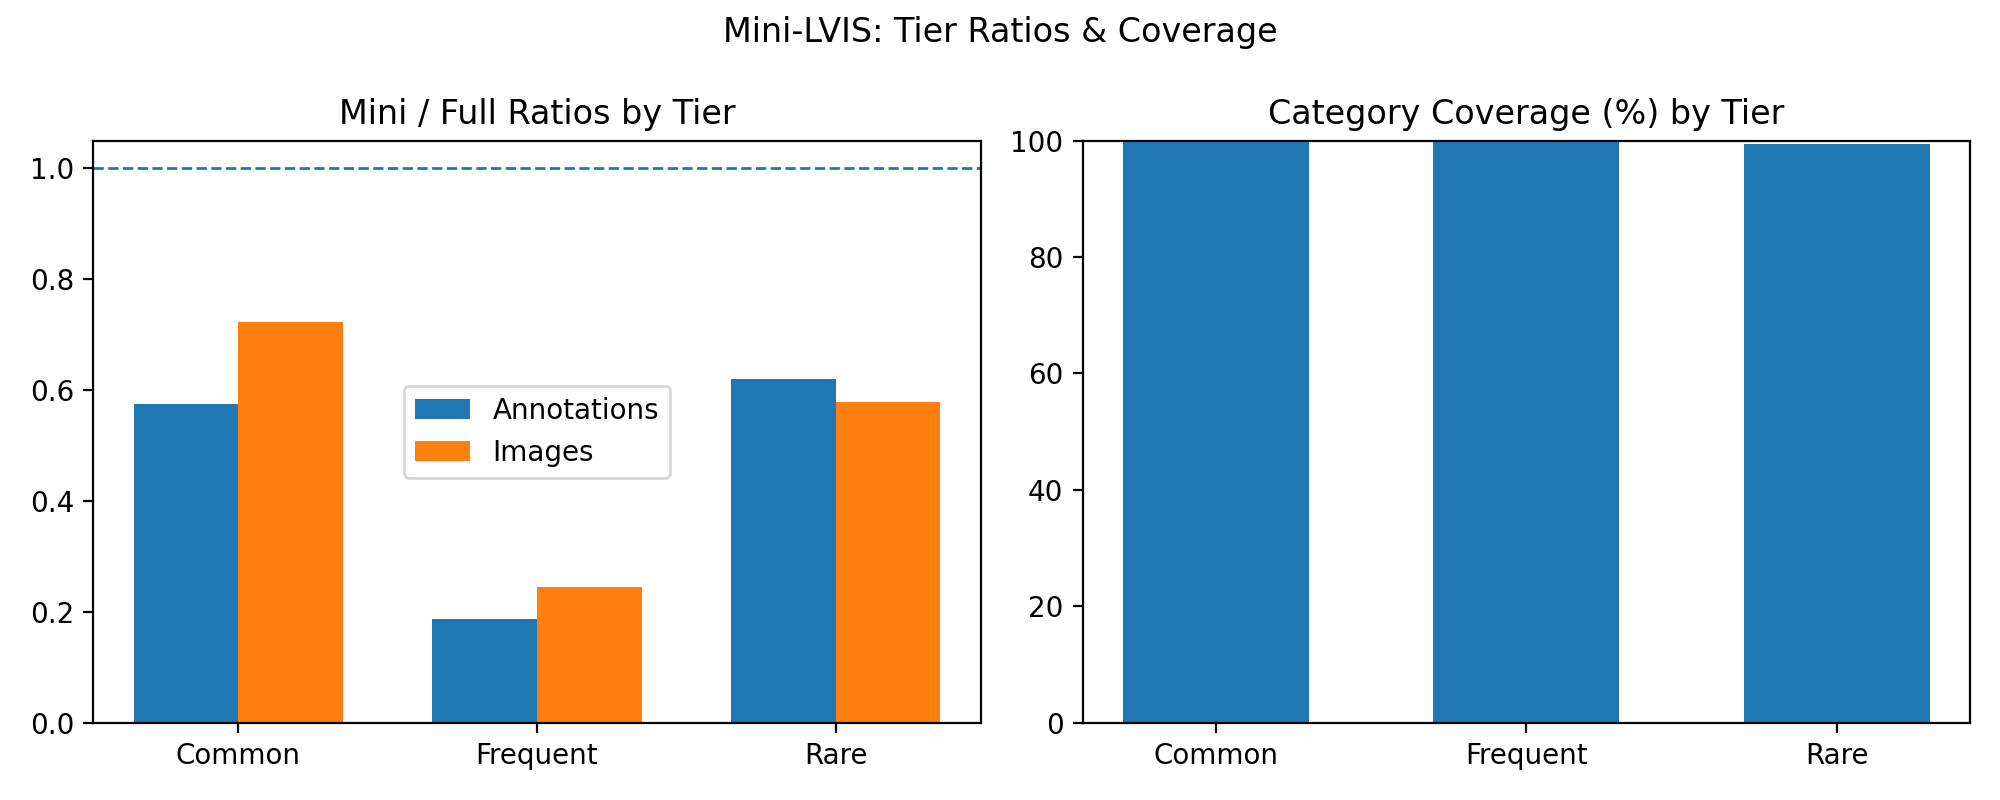

The table this chart was drawn from, first rows:
tier, coverage_fraction, ann_ratio, img_ratio, pearson
common, 1, 0.5748, 0.7223, 0.9916
frequent, 1, 0.1861, 0.2450, 0.9829
rare, 0.9941, 0.6203, 0.5780, 0.9070
overall, , 0.2077, 0.2496, 
